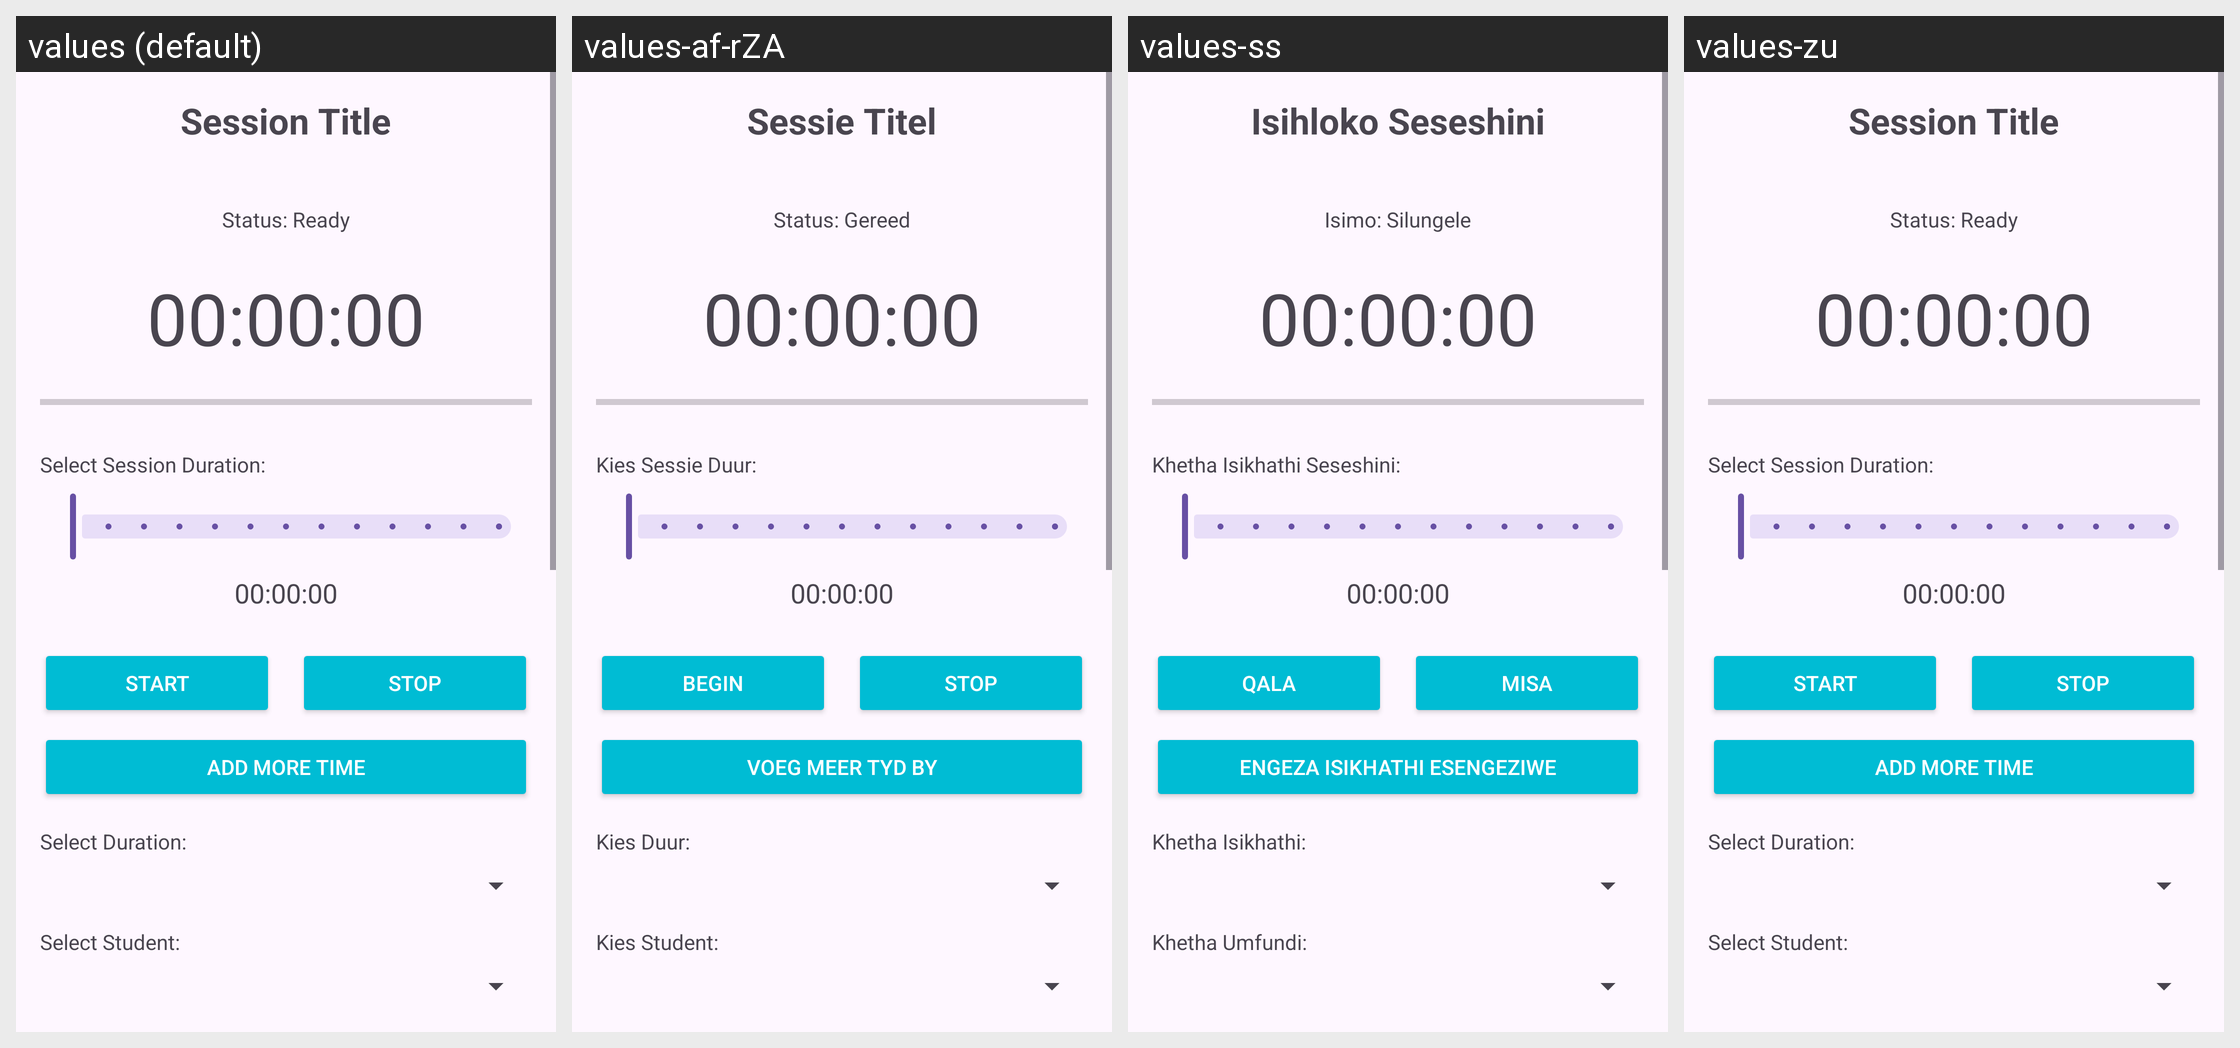

This grid shows one Android layout under several languages. Give, for every string resource on the screen, its name, the default text and each shown locale's text.
Android screen res/layout/fragment_session_timer.xml rendered under 4 locales, left to right: values (default), values-af-rZA, values-ss, values-zu. Device: Nexus 5 (rendered at 1080×1920; each locale shown at half size, 540×960, under a caption strip naming it); theme Theme.EskhathiniTutors.
Strings drawn on this screen, with the default value and each locale's value (text and hints the layout hard-codes, and strings that could not be matched under every locale, appear in the picture but are not listed):

session_title
  values: Session Title
  values-af-rZA: Sessie Titel
  values-ss: Isihloko Seseshini
  values-zu: Session Title  [not translated; the default value is used]

status_ready
  values: Status: Ready
  values-af-rZA: Status: Gereed
  values-ss: Isimo: Silungele
  values-zu: Status: Ready  [not translated; the default value is used]

select_session_duration
  values: Select Session Duration:
  values-af-rZA: Kies Sessie Duur:
  values-ss: Khetha Isikhathi Seseshini:
  values-zu: Select Session Duration:  [not translated; the default value is used]

start
  values: Start
  values-af-rZA: Begin
  values-ss: Qala
  values-zu: Start  [not translated; the default value is used]

stop
  values: Stop
  values-af-rZA: Stop
  values-ss: Misa
  values-zu: Stop  [not translated; the default value is used]

add_more_time
  values: Add More Time
  values-af-rZA: Voeg Meer Tyd By
  values-ss: Engeza Isikhathi Esengeziwe
  values-zu: Add More Time  [not translated; the default value is used]

select_duration
  values: Select Duration:
  values-af-rZA: Kies Duur:
  values-ss: Khetha Isikhathi:
  values-zu: Select Duration:  [not translated; the default value is used]

select_student
  values: Select Student:
  values-af-rZA: Kies Student:
  values-ss: Khetha Umfundi:
  values-zu: Select Student:  [not translated; the default value is used]
